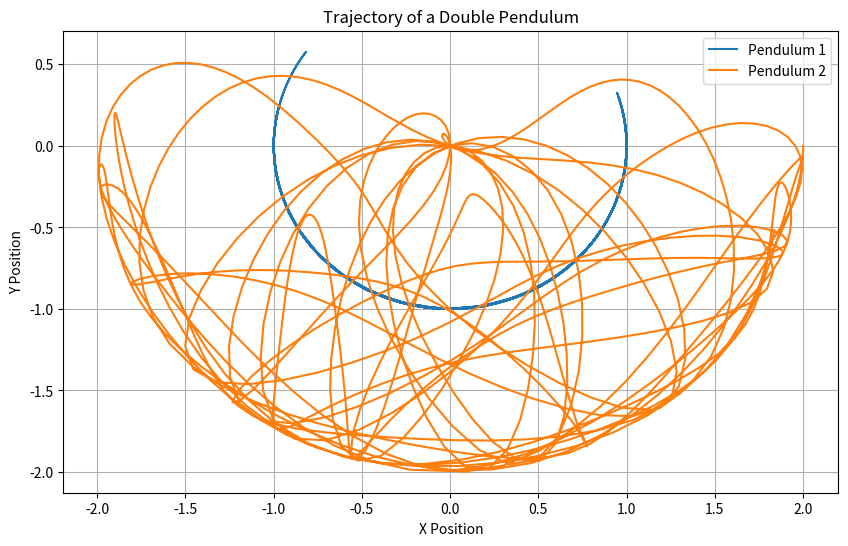

Recreate this plot in Python.
# Let's consider the double pendulum as an example, a well-known physical system that exhibits chaotic behavior. 
# The double pendulum consists of two pendulums attached end to end, where the motion of one directly influences the other.

from scipy.integrate import solve_ivp
import numpy as np
import matplotlib.pyplot as plt


# Double Pendulum Differential Equations
def double_pendulum(t, state, l1, l2, m1, m2, g):
    theta1, z1, theta2, z2 = state

    # Equations of motion
    c, s = np.cos(theta1 - theta2), np.sin(theta1 - theta2)

    theta1_dot = z1
    z1_dot = (m2*g*np.sin(theta2)*c - m2*s*(l1*z1**2*c + l2*z2**2) -
              (m1+m2)*g*np.sin(theta1)) / l1 / (m1 + m2*s**2)

    theta2_dot = z2
    z2_dot = ((m1+m2)*(l1*z1**2*s - g*np.sin(theta2) + g*np.sin(theta1)*c) +
              m2*l2*z2**2*s*c) / l2 / (m1 + m2*s**2)

    return [theta1_dot, z1_dot, theta2_dot, z2_dot]

# Parameters
l1, l2 = 1.0, 1.0  # Length of the pendulums
m1, m2 = 1.0, 1.0  # Mass of the pendulums
g = 9.81  # Acceleration due to gravity

# Initial conditions
initial_state = [np.pi / 2, 0, np.pi / 2, 0]  # Initial angles and velocities

# Time array
t_span = [0, 30]  # Time span for the simulation
t_eval = np.linspace(*t_span, 1000)  # Time points at which to solve

# Solve the differential equations
solution = solve_ivp(double_pendulum, t_span, initial_state, args=(l1, l2, m1, m2, g),
                     t_eval=t_eval, method='RK45')

# Extracting angles for plotting
theta1, theta2 = solution.y[0], solution.y[2]

# Converting to Cartesian coordinates for visualization
x1 = l1 * np.sin(theta1)
y1 = -l1 * np.cos(theta1)

x2 = x1 + l2 * np.sin(theta2)
y2 = y1 - l2 * np.cos(theta2)

# Plotting
plt.figure(figsize=(10, 6))
plt.plot(x1, y1, label="Pendulum 1")
plt.plot(x2, y2, label="Pendulum 2")
plt.title("Trajectory of a Double Pendulum")
plt.xlabel("X Position")
plt.ylabel("Y Position")
plt.legend()
plt.grid()
plt.show()
